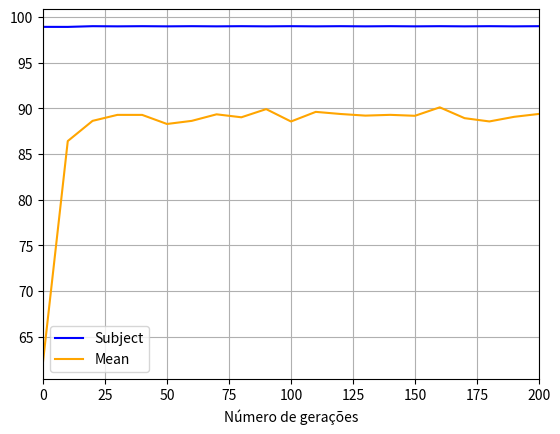

Python code for this plot:
import math
import numpy
import random
import matplotlib.pyplot as plt
from numpy.random import choice, randint
from statistics import mean

##### Constants declarations #####
population_size = 500

max_generations = 200

selected_for_competition = int((population_size * 30)/100)
selected_competition_index = []

crossover_mask = [0, 0, 0, 0, 0, 0, 0, 0, 0, 0, 1, 1, 1, 1, 1, 1, 1, 1, 1, 1]

# roulette_wheel || k_way_tournament
selection_algorithm = 'k_way_tournament'

cloning_rate = 0        # not used
crossover_rate = 0.7
mutation_rate = 0.01


# Generates a random population with a value of 0 or 1 on each subject gene, with a probability of 0.5 for each
def population_inicialization(population_size):
    population = []
    for i in range(population_size):
        line = []
        for j in range(20):
            gene = generate_random_subject(j)
            line.append(gene)
        population.append(line)

    # population = [[0, 0, 0, 0, 1, 1, 0, 0, 0, 1, 0, 0, 0, 0, 1, 0, 1, 1, 0, 0],
    #               [0, 1, 1, 1, 1, 0, 1, 0, 1, 0, 0, 1, 1, 1, 1, 1, 1, 1, 1, 1],
    #               [1, 0, 0, 1, 0, 0, 0, 0, 1, 1, 0, 1, 0, 0, 1, 0, 0, 1, 0, 1],
    #               [1, 1, 0, 0, 0, 1, 0, 1, 0, 1, 1, 0, 1, 0, 0, 0, 0, 1, 0, 0],
    #               [1, 1, 0, 1, 0, 0, 1, 1, 0, 1, 1, 0, 1, 0, 0, 0, 0, 1, 1, 0]]
    return population


# Generates a random subject with a value of 0 or 1, with a probability of 0.5 for each
def generate_random_subject(index):
    candidates_mask = [0, 1]
    for i in range(20):
        if(i == index):
            # choice(list_of_candidates, number_of_items_to_pick, p=probability_distribution)
            gene = choice(candidates_mask, 1, 0.5)

    return gene[0]


# Recieve a population and return its values of fitness, rastrings and odds of choice for each subject
def apply_population_fitness(population):
    population_odds = []
    population_fitness = []
    population_rastrings = []

    for i in range(population_size):
        fitness, rastrigins = define_subject_fitness(population[i])
        population_rastrings.append(rastrigins)
        population_fitness.append(fitness)

    for ind_fitness in population_fitness:
        population_odds.append((ind_fitness / sum(population_fitness)))

    return population_fitness, population_rastrings, population_odds


# Recieve a subject and return its values of fitness and rastrings
# for this, split x,y bits, convert it to decimal number and apply the formula
def define_subject_fitness(subject):

    bin_x = subject[0:10]
    bin_y = subject[10:20]

    dec_x = bin_2_dec(bin_x)
    dec_y = bin_2_dec(bin_y)

    fitness = 0
    rastrigins_result = rastrigins(dec_x, dec_y)
    fitness = 100 - rastrigins_result

    return (fitness, rastrigins_result)


# Recieves a binary in an array and returns its respective number in decimal
def bin_2_dec(bin_number):
    string_number = "0b"
    length = len(bin_number)

    for i in range(length):
        string_number += str(bin_number[i])

    dec_number = int(string_number, base=0)
    float_number = float(dec_number)
    number = ((float_number) * 0.00978) - 5

    return number


# Rastrigins Function with 2 dimensions
def rastrigins(x, y):
    powX = math.pow(x, 2)
    powY = math.pow(y, 2)
    cosX = math.cos(2 * math.pi * x)
    cosY = math.cos(2 * math.pi * y)

    result = 20 + powX + powY - 10*(cosX + cosY)
    return result


# Get DA BEST generation subject with its respective values
def get_badass_subject(population, population_rastrings, population_fitness):
    best_result = min(population_rastrings)
    best_fitness = population_fitness[population_rastrings.index(best_result)]
    badass_subject = population[population_rastrings.index(best_result)]
    return badass_subject, best_result, best_fitness


def get_data_graphic(population, population_rastrings, population_fitness):
    best_result = min(population_rastrings)
    best_fitness = population_fitness[population_rastrings.index(best_result)]
    badass_subject = population[population_rastrings.index(best_result)]

    fitness_mean = mean(population_fitness)
    return badass_subject, best_result, best_fitness, fitness_mean


# Recieve a population and each subject odds of choice and return a new generation
# uses a selection algorithm, crossover and mutation
def create_new_generation(population, population_odds, population_fitness, population_rastrings):
    new_generation = []

    while len(new_generation) < len(population):

        x = selection(population, population_odds,
                      population_fitness, population_rastrings)
        y = selection(population, population_odds,
                      population_fitness, population_rastrings)

        # Crossover part
        crossover_chance = random.uniform(0, 1)
        if(crossover_chance <= crossover_rate):
            child_1, child_2 = crossover(x, y)
        else:
            child_1, child_2 = cloning(x, y)

        new_subject_1 = string_2_array(child_1)
        new_subject_2 = string_2_array(child_2)

        # Mutation part
        for i in range(2):
            mutation_chance = random.uniform(0.001, 0.01)
            if(mutation_chance <= mutation_rate):
                if (i == 0):
                    new_subject_1 = mutation(new_subject_1)
                elif (i == 1):
                    new_subject_2 = mutation(new_subject_2)

        new_generation.append(new_subject_1)
        new_generation.append(new_subject_2)
        if len(new_generation) == len(population):
            break

    return new_generation


def selection(population, population_odds, population_fitness, population_rastrings):
    chosen_one = ""

    if selection_algorithm == 'roulette_wheel':
        chosen_one = roulette_wheel_selection(
            population, population_odds)
    elif selection_algorithm == 'k_way_tournament':
        chosen_one = k_way_tournament(
            population, population_odds, population_fitness)

    return chosen_one


def roulette_wheel_selection(population, population_odds):
    odds = 0
    roulette = []
    chosen_one = 0
    candidates_mask = range(0, 1)

    for odd in population_odds:
        odds += odd
        roulette.append(odds)

    spin_number = random.uniform(0, 1)
    position = 0

    for roulette_slice in range(len(roulette)):
        if(spin_number <= roulette[roulette_slice]):
            chosen_one = position
            break
        position += 1

    return population[chosen_one]


def k_way_tournament(population, population_odds, population_fitness):

    selected_subjects = []
    selected_subjects_fitness = []
    for i in range(population_size):
        selected_subjects.append(-1000)
        selected_subjects_fitness.append(-1000)

    selected_for_competition_index = selected_competition_index
    selected_index = []

    # for i in range(selected_for_competition):
    #     subject_position = choice(choice_mask, 1)
    #     selected_subjects.append(population[subject_position[0]])
    #     selected_subjects_fitness.append(population_fitness[subject_position[0]])

    # range (0,1,2, 3) if selected = 4
    for i in range(selected_for_competition):
        subject_position = random.randint(0, population_size-1)
        # if (subject_position in selected_for_competition_index):
        #     subject_position = random.choice(range(0, population_size))
        # elif (not subject_position in selected_for_competition_index):

        # selected_subjects.append(population[subject_position])
        # selected_subjects_fitness.append(population_fitness[subject_position])
        # selected_for_competition_index.append(subject_position)

        selected_subjects[subject_position] = population[subject_position]
        selected_subjects_fitness[subject_position] = population_fitness[subject_position]
        selected_index.append(subject_position)

    best_fitness = max(selected_subjects_fitness)
    chosen_one = selected_subjects[selected_subjects_fitness.index(
        best_fitness)]

    # best_fitness = 0
    # best_fitness_index = 0
    # for i in range(len(selected_subjects)):
    #     if(selected_subjects_fitness[i] >= best_fitness):
    #         best_fitness = selected_subjects_fitness[i]
    #         best_fitness_index = i
    # chosen_one = selected_subjects[best_fitness_index]
    selected_for_competition_index = []
    return chosen_one


def crossover(x, y):

    child1 = []
    child2 = []

    for i in range(len(crossover_mask)):
        if crossover_mask[i] == 1:
            child2.append(x[i])
            child1.append(y[i])
        else:
            child1.append(x[i])
            child2.append(y[i])

    return child1, child2


def cloning(x, y):
    child = ""
    first_parent = ""
    second_parent = ""

    for i in range(len(x)):
        first_parent += str(x[i])
    for i in range(len(y)):
        second_parent += str(y[i])

    child_1 = first_parent
    child_2 = second_parent
    return child_1, child_2


def mutation(child):
    choice_mask = [0, 1, 2, 3, 4, 5, 6, 7, 8, 9,
                   10, 11, 12, 13, 14, 15, 16, 17, 18, 19]
    position = choice(choice_mask, 1)

    muted = False
    for i in range(len(child)):
        if(muted == False):
            if(i == position[0]):
                if(child[i] == 0):
                    child[i] = 1
                elif (child[i] == 1):
                    child[i] = 0
                muted = True
                new_child = child
        elif muted:
            break

    return new_child


def string_2_array(subject):
    new_subject = []
    for j in range(20):
        gene = int(subject[j])
        new_subject.append(gene)

    return new_subject


def generate_graphic(fitness_mean_array, best_fitness_array):
    x = 10*numpy.array(range(len(fitness_mean_array)))
    plt.plot(x, best_fitness_array, color='blue')
    plt.plot(x, fitness_mean_array, color='orange')
    plt.xlabel("Número de gerações")
    plt.xlim(0, max_generations)
    plt.legend(["Subject", "Mean"])
    plt.grid(True)
    plt.show()

    return


# Where it all begins
def main():
    population = population_inicialization(population_size)

    generations_array = []
    best_result_array = []
    best_fitness_array = []
    fitness_mean_array = []
    badass_subject_array = []

    generation = 0
    while (generation < max_generations):

        population_fitness, population_rastrings, population_odds = apply_population_fitness(
            population)

        badass_subject, best_result, best_fitness, fitness_mean = get_data_graphic(
            population, population_rastrings, population_fitness)

        best_result_array.append(best_result)
        best_fitness_array.append(best_fitness)
        fitness_mean_array.append(fitness_mean)
        badass_subject_array.append(badass_subject)
        generations_array.append(generation)

        print(best_fitness)

        # x = 10*numpy.array(range(len(population_fitness)))
        # plt.plot(x, population_fitness, color='green')
        # plt.xlim(0, max_generations)
        # plt.show()

        population = create_new_generation(
            population, population_odds, population_fitness, population_rastrings)
        generation += 1

    generate_graphic(fitness_mean_array, best_fitness_array)
main()
